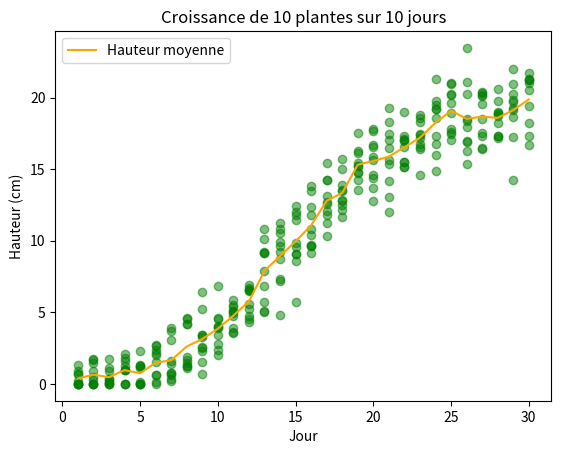

Write the Python code that produced this figure.
import matplotlib.pyplot as plt

jour = list(range(1, 31))
plante1 = [0.8976591646433567, 0.0, 0.15498324299736432, 0.9841528009536402, 0.15657204065985764, 0.0, 0.33447160605066895, 4.6283876633678975, 5.266817494776518, 3.4487692867267548, 5.870556870585399, 5.59921181812971, 9.151254660249002, 7.310614349370278, 9.851989318343366, 13.824188176315175, 15.464723326276136, 15.702426828326931, 13.512838407325102, 12.809356526359828, 17.47960344645509, 15.123420443868309, 17.40785829723269, 19.197800939941423, 20.154793311136707, 17.915665513991193, 20.104929315636344, 17.305250783347308, 19.13156508363107, 21.033513462238393]
plante2 = [0.17528353328795931, 0.2756336458541735, 0.0, 0.0, 0.0, 0.6309221590379746, 3.727550566214523, 1.2508511778721294, 0.7024180814306074, 6.830442869157721, 4.936682177229124, 4.5291192276271754, 4.990690106855183, 9.895431855587745, 11.417271004590937, 10.827200698671112, 12.598193409811389, 12.815001837722994, 16.14637147427025, 14.621077844225155, 17.03212243808826, 17.027520550344995, 16.747459643059045, 19.755682219447348, 20.9180585108655, 23.47304450933025, 17.30950120875156, 17.337504826772005, 19.26714999504858, 21.294379182578343]
plante3 = [0.7102632701578836, 0.0, 0.0, 0.0, 2.3343028391462797, 2.3438873675900336, 0.6454097889242174, 1.0996724026369975, 3.286045694345812, 3.9285399427808274, 3.612599736185482, 4.30020407797379, 9.145504683557949, 9.21225840090138, 8.562279898630978, 10.377545561479028, 10.300619634750328, 12.13895510845491, 14.769665211706135, 13.690346592845321, 15.37871243532946, 16.583317142828676, 16.57879523525781, 16.756826717506286, 17.604537555459814, 18.40131885619254, 16.404259701325834, 18.89079355214781, 20.288042085972553, 18.21005148218242]
plante4 = [0.0, 0.0, 0.8973792501708838, 0.9830097528856888, 0.0, 0.6461179782755417, 0.23226953686786578, 1.2472478853272517, 6.401366814252393, 2.0415819065854146, 3.891611111275125, 5.262117713514414, 7.876585352377606, 7.183706437052258, 12.426333923266526, 9.649513617333888, 12.73628479093696, 12.478132650678955, 15.249038804916301, 17.805230262139887, 13.063427000000233, 15.159135971994353, 17.14983145120984, 21.307851142556363, 17.03068748570027, 20.253810785360578, 19.569583288170133, 19.743382094110608, 22.00312569974368, 21.748919012129882]
plante5 = [0.6694150780194975, 1.4938014956025913, 0.35368890690893984, 0.9833023284099253, 1.2338260363941644, 2.192373222056616, 0.7787428769386353, 1.6909990215262607, 3.4065845701224866, 4.510530462984979, 4.769874841771353, 6.539463845509872, 10.129871941734269, 11.25078568737028, 12.01651914074369, 9.673096507429102, 11.77202031960022, 14.999346444191085, 14.834671920744888, 15.668917765971251, 15.638377444681467, 19.014525684346527, 16.407694562665597, 18.564642981001583, 17.46831271855271, 16.90077670848018, 20.338978550282203, 18.906724587915743, 19.694358440253918, 16.657933007109023]
plante6 = [1.3443398103456938, 1.7153571861619716, 0.1333277692479119, 1.6103108806176778, 0.0, 2.6826886678064543, 0.7904991374065058, 4.151998225725303, 1.508265561315599, 3.980472455562051, 5.12564841025743, 6.54192202156568, 9.19733810691179, 10.520195804652623, 9.10149309227341, 13.48939226520939, 13.149708808238799, 13.883893735070835, 15.228942187800202, 17.639327729443565, 18.317677985660385, 15.481336669078772, 18.548569162881705, 19.176333920189357, 17.836996378597085, 21.095745501671274, 20.171253471005997, 19.018100870312136, 17.274245444905446, 21.26052545093896]
plante7 = [0.0, 0.8985906272911144, 0.0, 2.0769771214349646, 0.0, 0.1303882294417198, 3.0373598089846636, 4.5034510344243515, 2.6102761908237677, 4.0807103767398845, 5.082159908953121, 6.926619478650151, 6.845441288816597, 10.789809579653474, 9.57315458379442, 9.12607939931834, 14.263096787065773, 11.63195582037034, 14.232154873258024, 15.820119635528503, 19.262088637822018, 15.523011851191633, 17.47956143053687, 17.34668556294283, 19.63177817156293, 16.291851406997555, 20.408500890879306, 18.695461783200003, 20.966068097868853, 20.542745168091884]
plante8 = [0.0, 0.0, 0.31593716941831607, 1.797879409074148, 1.3549021087528006, 2.72834888395552, 3.8987228957550815, 1.4887672079330272, 2.5269437973885465, 2.3589672604919345, 5.361937377304439, 6.7009581034667764, 5.728281913775275, 8.740111897509529, 11.79561232423084, 12.380547993337167, 12.103145069789937, 13.47668835211402, 16.290659431434516, 14.372002381487956, 16.470123949718353, 17.309302440725823, 14.597188305730064, 15.981267855499347, 18.953169075105787, 16.98465673667939, 18.473607004645785, 18.227860154572642, 14.21517584840647, 21.26330654419327]
plante9 = [0.0, 0.4522723346745793, 1.7586043686210397, 0.0, 1.2458737753703606, 2.015879463453331, 1.417370812307034, 1.8886807926980338, 2.2707244139301315, 2.7734256465247826, 5.501813520535498, 4.751188398387352, 10.846530040610622, 4.8128866460687805, 9.089459498762263, 11.772422596289898, 11.254134423545405, 13.530654216426512, 17.50499431491864, 16.576957278084116, 11.990172734262561, 16.994063860033176, 18.276243579795942, 19.50467136528814, 20.242796584353783, 18.524683668288525, 17.51022351284659, 17.155392328472765, 18.613109151742346, 17.347847505152078]
plante10 = [0.0, 1.6617879828120876, 1.1114070518778814, 1.2413536244030396, 1.0957815500862658, 1.5336617782080486, 1.6312859846759336, 4.19868256424098, 3.416719289385172, 4.608614661530128, 3.5593769395445642, 6.521317626985673, 5.077549860821263, 9.603200324467075, 5.755340324739416, 9.639255450256496, 14.271414716495176, 12.778076460254391, 15.402533086111394, 16.708734436876853, 14.17417569230928, 17.100934078054095, 18.80519666846201, 14.897059850615431, 21.046899131076906, 15.375114293061099, 16.463903627318345, 20.611482792264987, 19.857870964605823, 19.38782379439097]

plantes=[plante1, plante2, plante3, plante4, plante5, plante6, plante7, plante8, plante9, plante10]

moyenne = []
for i in range(len(jour)):
    somme = 0
    for plante in plantes:
        somme += plante[i]
    moyenne.append(somme/len(plantes))

for plante in plantes:
    plt.plot(jour, plante, "o", color="green", alpha=0.5)

plt.plot(jour, moyenne, color="orange", label="Hauteur moyenne")

plt.title("Croissance de 10 plantes sur 10 jours")
plt.xlabel("Jour")
plt.ylabel("Hauteur (cm)")
plt.legend()
plt.show()
